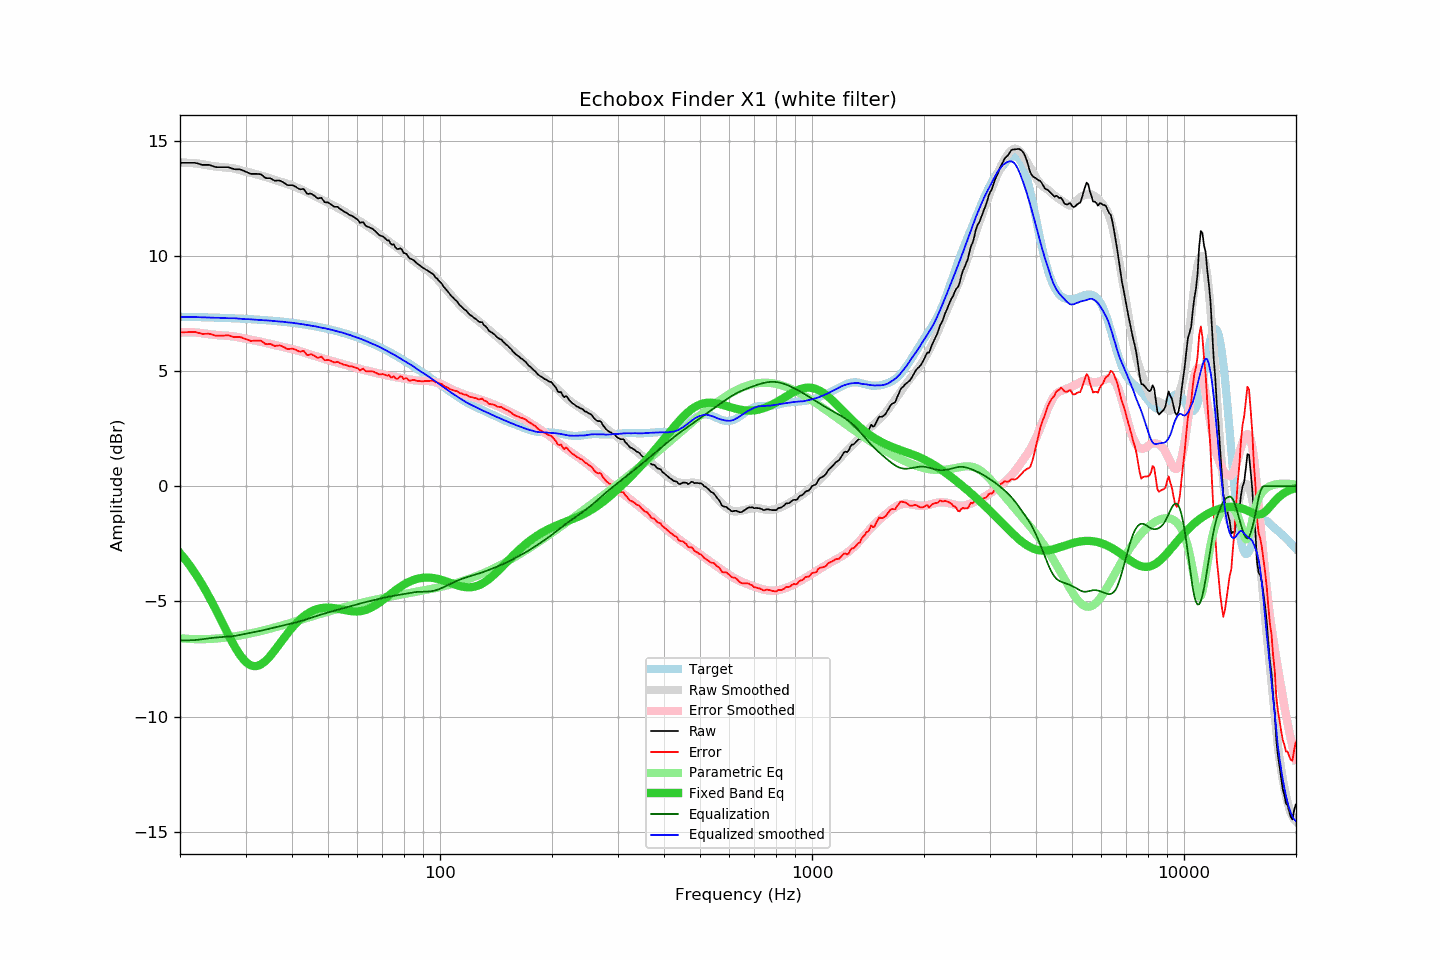

Values plotted in this chart, from the file beside it:
frequency, raw, error, smoothed, error_smoothed, equalization, parametric_eq, equalized_raw, equalized_smoothed, target
20.00, 14.04, 6.68, 14.05, 6.69, -6.69, -2.91, 7.35, 7.36, 7.36
20.20, 14.04, 6.68, 14.05, 6.69, -6.69, -2.99, 7.35, 7.35, 7.36
20.40, 14.04, 6.69, 14.05, 6.69, -6.69, -3.07, 7.35, 7.35, 7.36
20.61, 14.04, 6.69, 14.05, 6.69, -6.69, -3.16, 7.35, 7.35, 7.36
20.81, 14.04, 6.69, 14.05, 6.69, -6.69, -3.25, 7.35, 7.35, 7.35
21.02, 14.04, 6.69, 14.04, 6.69, -6.69, -3.34, 7.35, 7.35, 7.35
21.23, 14.04, 6.69, 14.04, 6.69, -6.69, -3.44, 7.35, 7.35, 7.35
21.44, 14.04, 6.69, 14.04, 6.69, -6.69, -3.53, 7.36, 7.35, 7.35
21.66, 14.04, 6.69, 14.03, 6.68, -6.68, -3.63, 7.36, 7.35, 7.35
21.87, 14.04, 6.70, 14.03, 6.68, -6.68, -3.74, 7.36, 7.35, 7.35
22.09, 14.03, 6.69, 14.02, 6.67, -6.67, -3.84, 7.36, 7.34, 7.35
22.31, 14.01, 6.67, 14.01, 6.67, -6.67, -3.95, 7.34, 7.34, 7.34
22.54, 13.99, 6.65, 14.00, 6.66, -6.66, -4.06, 7.33, 7.34, 7.34
22.76, 13.97, 6.63, 13.99, 6.65, -6.65, -4.18, 7.32, 7.34, 7.34
22.99, 13.95, 6.62, 13.98, 6.64, -6.64, -4.29, 7.31, 7.34, 7.34
23.22, 13.95, 6.62, 13.97, 6.63, -6.63, -4.41, 7.32, 7.33, 7.34
23.45, 13.95, 6.62, 13.95, 6.62, -6.62, -4.54, 7.33, 7.33, 7.34
23.69, 13.95, 6.62, 13.94, 6.61, -6.61, -4.66, 7.34, 7.33, 7.33
23.92, 13.95, 6.62, 13.93, 6.60, -6.60, -4.79, 7.35, 7.32, 7.33
24.16, 13.93, 6.60, 13.91, 6.59, -6.59, -4.92, 7.34, 7.32, 7.33
24.40, 13.91, 6.59, 13.90, 6.58, -6.58, -5.05, 7.33, 7.32, 7.33
24.65, 13.88, 6.56, 13.89, 6.58, -6.58, -5.19, 7.31, 7.32, 7.32
24.89, 13.86, 6.54, 13.89, 6.57, -6.57, -5.32, 7.29, 7.32, 7.32
25.14, 13.85, 6.53, 13.88, 6.56, -6.56, -5.46, 7.29, 7.32, 7.32
25.39, 13.85, 6.54, 13.87, 6.56, -6.56, -5.60, 7.29, 7.32, 7.32
25.65, 13.85, 6.54, 13.87, 6.55, -6.55, -5.74, 7.30, 7.31, 7.32
25.91, 13.85, 6.54, 13.86, 6.55, -6.55, -5.88, 7.30, 7.31, 7.31
26.16, 13.85, 6.54, 13.85, 6.54, -6.54, -6.02, 7.31, 7.30, 7.31
26.43, 13.85, 6.55, 13.84, 6.54, -6.54, -6.16, 7.31, 7.30, 7.31
26.69, 13.85, 6.55, 13.83, 6.54, -6.54, -6.30, 7.32, 7.30, 7.31
26.96, 13.85, 6.55, 13.83, 6.53, -6.53, -6.44, 7.32, 7.30, 7.30
27.23, 13.83, 6.53, 13.82, 6.52, -6.52, -6.57, 7.31, 7.30, 7.30
27.50, 13.80, 6.51, 13.81, 6.52, -6.52, -6.70, 7.29, 7.30, 7.30
27.77, 13.78, 6.49, 13.81, 6.51, -6.51, -6.83, 7.28, 7.30, 7.29
28.05, 13.76, 6.47, 13.79, 6.50, -6.50, -6.96, 7.27, 7.29, 7.29
28.33, 13.76, 6.48, 13.77, 6.49, -6.49, -7.08, 7.28, 7.29, 7.29
28.62, 13.76, 6.48, 13.75, 6.47, -6.47, -7.19, 7.29, 7.28, 7.28
28.90, 13.76, 6.48, 13.73, 6.46, -6.46, -7.29, 7.30, 7.27, 7.28
29.19, 13.74, 6.47, 13.71, 6.45, -6.45, -7.39, 7.30, 7.27, 7.28
29.48, 13.71, 6.44, 13.69, 6.43, -6.43, -7.48, 7.28, 7.26, 7.27
29.78, 13.68, 6.41, 13.67, 6.42, -6.42, -7.56, 7.27, 7.26, 7.27
30.08, 13.65, 6.39, 13.66, 6.40, -6.40, -7.63, 7.25, 7.25, 7.27
30.38, 13.62, 6.36, 13.65, 6.39, -6.39, -7.69, 7.23, 7.25, 7.26
30.68, 13.59, 6.34, 13.63, 6.38, -6.38, -7.74, 7.22, 7.25, 7.26
30.99, 13.56, 6.31, 13.61, 6.36, -6.36, -7.77, 7.20, 7.25, 7.25
31.30, 13.56, 6.31, 13.59, 6.35, -6.35, -7.80, 7.21, 7.24, 7.25
31.61, 13.56, 6.32, 13.57, 6.34, -6.34, -7.81, 7.23, 7.24, 7.25
31.93, 13.56, 6.32, 13.55, 6.32, -6.32, -7.81, 7.24, 7.23, 7.24
32.24, 13.56, 6.33, 13.54, 6.31, -6.31, -7.80, 7.26, 7.23, 7.24
32.57, 13.55, 6.32, 13.52, 6.29, -6.29, -7.78, 7.26, 7.22, 7.23
32.89, 13.55, 6.33, 13.50, 6.28, -6.28, -7.75, 7.28, 7.22, 7.23
33.22, 13.51, 6.29, 13.47, 6.26, -6.26, -7.71, 7.25, 7.21, 7.22
33.55, 13.45, 6.24, 13.45, 6.25, -6.25, -7.65, 7.21, 7.21, 7.22
33.89, 13.39, 6.18, 13.43, 6.23, -6.23, -7.60, 7.16, 7.20, 7.21
34.23, 13.37, 6.17, 13.41, 6.21, -6.21, -7.53, 7.16, 7.20, 7.21
34.57, 13.37, 6.17, 13.39, 6.20, -6.20, -7.46, 7.18, 7.20, 7.20
34.92, 13.37, 6.18, 13.37, 6.18, -6.18, -7.38, 7.19, 7.19, 7.20
35.27, 13.34, 6.15, 13.35, 6.16, -6.16, -7.30, 7.18, 7.18, 7.19
35.62, 13.30, 6.12, 13.32, 6.14, -6.14, -7.21, 7.16, 7.18, 7.18
35.97, 13.26, 6.09, 13.29, 6.13, -6.13, -7.12, 7.14, 7.17, 7.18
... 635 more rows
